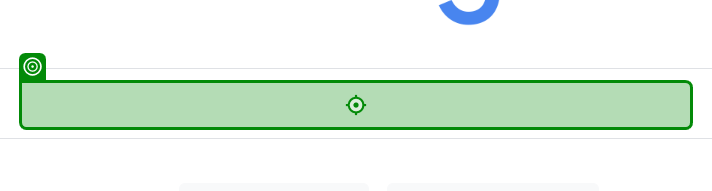
Workflow: Sequence

Step 1: type "searchTerm" into the text box in window 'Google' (chrome.exe)
